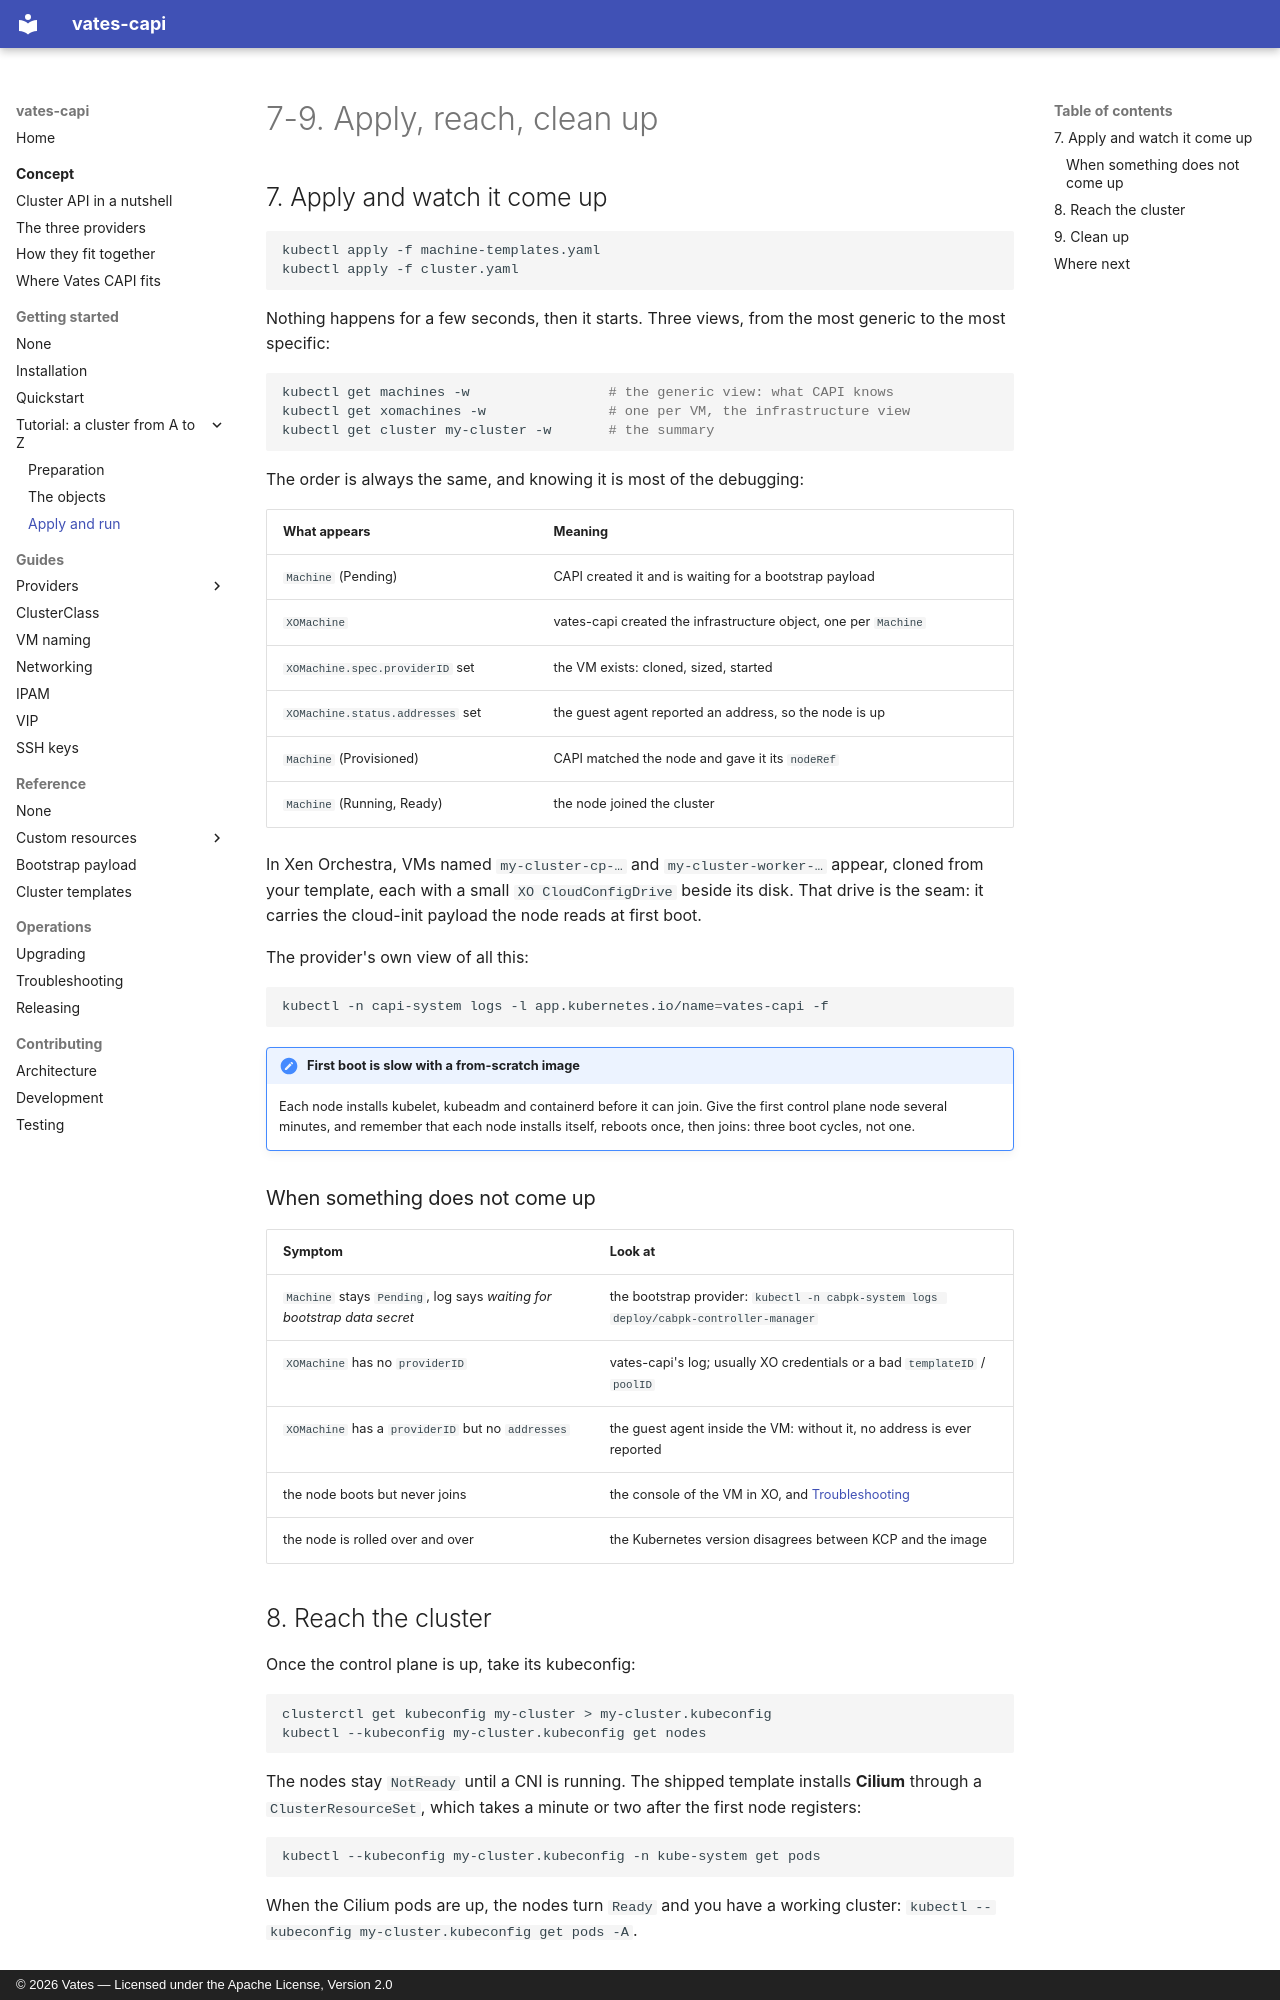

repository: vatesfr/cluster-api-provider-vates · page: getting-started/tutorial/run/index.html · generator: mkdocs · copyright: © 2026 Vates — Licensed under the Apache License, Version 2.0

# 7-9. Apply, reach, clean up

## 7. Apply and watch it come up

```bash
kubectl apply -f machine-templates.yaml
kubectl apply -f cluster.yaml
```

Nothing happens for a few seconds, then it starts. Three views, from the most
generic to the most specific:

```bash
kubectl get machines -w                 # the generic view: what CAPI knows
kubectl get xomachines -w               # one per VM, the infrastructure view
kubectl get cluster my-cluster -w       # the summary
```

The order is always the same, and knowing it is most of the debugging:

| What appears | Meaning |
|---|---|
| `Machine` (Pending) | CAPI created it and is waiting for a bootstrap payload |
| `XOMachine` | vates-capi created the infrastructure object, one per `Machine` |
| `XOMachine.spec.providerID` set | the VM exists: cloned, sized, started |
| `XOMachine.status.addresses` set | the guest agent reported an address, so the node is up |
| `Machine` (Provisioned) | CAPI matched the node and gave it its `nodeRef` |
| `Machine` (Running, Ready) | the node joined the cluster |

In Xen Orchestra, VMs named `my-cluster-cp-…` and `my-cluster-worker-…` appear,
cloned from your template, each with a small `XO CloudConfigDrive` beside its
disk. That drive is the seam: it carries the cloud-init payload the node reads at
first boot.

The provider's own view of all this:

```bash
kubectl -n capi-system logs -l app.kubernetes.io/name=vates-capi -f
```

!!! note "First boot is slow with a from-scratch image"

    Each node installs kubelet, kubeadm and containerd before it can join. Give
    the first control plane node several minutes, and remember that each node
    installs itself, reboots once, then joins: three boot cycles, not one.

### When something does not come up

| Symptom | Look at |
|---|---|
| `Machine` stays `Pending`, log says *waiting for bootstrap data secret* | the bootstrap provider: `kubectl -n cabpk-system logs deploy/cabpk-controller-manager` |
| `XOMachine` has no `providerID` | vates-capi's log; usually XO credentials or a bad `templateID` / `poolID` |
| `XOMachine` has a `providerID` but no `addresses` | the guest agent inside the VM: without it, no address is ever reported |
| the node boots but never joins | the console of the VM in XO, and [Troubleshooting](../../operations/troubleshooting.md) |
| the node is rolled over and over | the Kubernetes version disagrees between KCP and the image |

## 8. Reach the cluster

Once the control plane is up, take its kubeconfig:

```bash
clusterctl get kubeconfig my-cluster > my-cluster.kubeconfig
kubectl --kubeconfig my-cluster.kubeconfig get nodes
```

The nodes stay `NotReady` until a CNI is running. The shipped template installs
**Cilium** through a `ClusterResourceSet`, which takes a minute or two after the
first node registers:

```bash
kubectl --kubeconfig my-cluster.kubeconfig -n kube-system get pods
```

When the Cilium pods are up, the nodes turn `Ready` and you have a working
cluster: `kubectl --kubeconfig my-cluster.kubeconfig get pods -A`.
